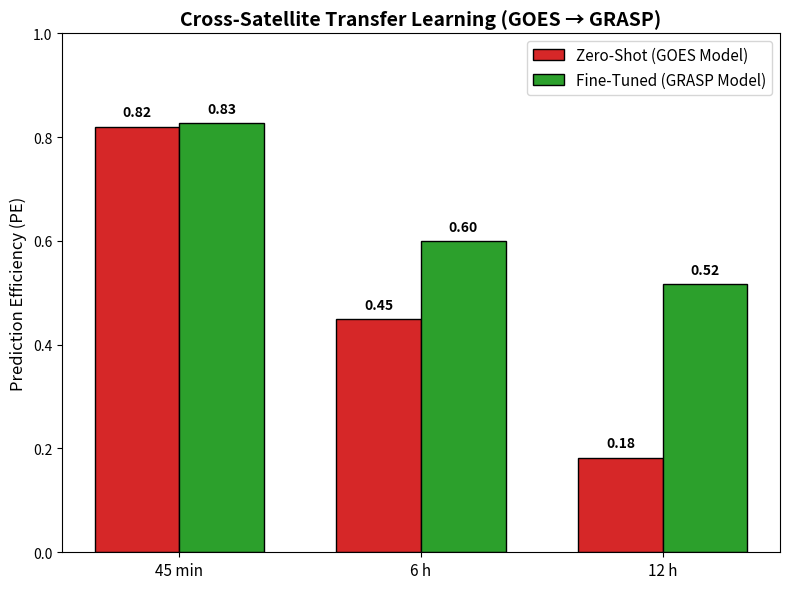

Recreate this plot in Python.
import numpy as np
import matplotlib
matplotlib.use("Agg")
import matplotlib.pyplot as plt
import pandas as pd

# Regenerate domain_gap_plot.png with correct x-axis labels
# Using the GRASP transfer results from the paper

# Data from the paper's Table 5 (GRASP transfer results)
horizons = ["45 min", "6 h", "12 h"]
zero = [0.820, 0.449, 0.182]  # Zero-shot PE
ft = [0.827, 0.599, 0.517]    # Fine-tuned PE

x = np.arange(len(horizons))
width = 0.35

fig, ax = plt.subplots(figsize=(8, 6))

ax.bar(x - width/2, zero, width, label='Zero-Shot (GOES Model)', color='#d62728', edgecolor='black')
ax.bar(x + width/2, ft, width, label='Fine-Tuned (GRASP Model)', color='#2ca02c', edgecolor='black')

ax.set_ylabel('Prediction Efficiency (PE)', fontsize=12)
ax.set_title('Cross-Satellite Transfer Learning (GOES → GRASP)', fontsize=14, fontweight='bold')
ax.set_xticks(np.arange(len(horizons)))
ax.set_xticklabels(horizons, fontsize=11)
ax.legend(fontsize=11)
ax.set_ylim([0, 1.0])

for i, (z, f) in enumerate(zip(zero, ft)):
    ax.text(i - width/2, z + 0.02, f"{z:.2f}", ha='center', fontweight='bold', fontsize=10)
    ax.text(i + width/2, f + 0.02, f"{f:.2f}", ha='center', fontweight='bold', fontsize=10)

plt.tight_layout()
plt.savefig(r'F:\Downloads\ieee_final_fixed\ieee_paper\claude\figures\domain_gap_plot.png', dpi=300)
print("Regenerated domain_gap_plot.png with correct x-axis labels")
